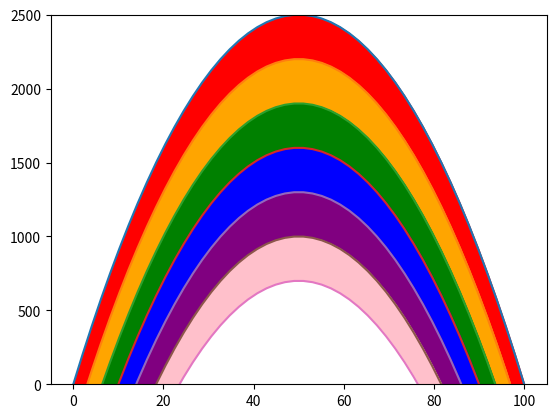

Write Python code to recreate this figure.
import matplotlib.pyplot as plt
import numpy as np

x = np.linspace(0, 100, 50)
y = -(x-50)**2 + 2500
plt.plot(x,y)

x_1 = np.linspace(0, 100, 50)
y_1 = -(x_1-50)**2 + 2200
plt.plot(x_1, y_1)

x_2 = np.linspace(0, 100, 50)
y_2 = -(x_2-50)**2 + 1900
plt.plot(x_2, y_2)

x_3 = np.linspace(0, 100, 50)
y_3 = -(x_3-50)**2 + 1600
plt.plot(x_3, y_3)

x_4 = np.linspace(0, 100, 50)
y_4 = -(x_4-50)**2 + 1300
plt.plot(x_4, y_4)

x_5 = np.linspace(0, 100, 50)
y_5 = -(x_5-50)**2 + 1000
plt.plot(x_5, y_5)

x_6 = np.linspace(0, 100, 50)
y_6 = -(x_6-50)**2 + 700
plt.plot(x_6, y_6)

plt.fill_between(x, y, color='red')
plt.fill_between(x_1, y_1, color='orange')
plt.fill_between(x_2, y_2, color='green')
plt.fill_between(x_3, y_3, color='blue')
plt.fill_between(x_4, y_4, color='purple')
plt.fill_between(x_5, y_5, color='pink')
plt.fill_between(x_6, y_6, color='white')

plt.ylim(0, 2500)
plt.show()
